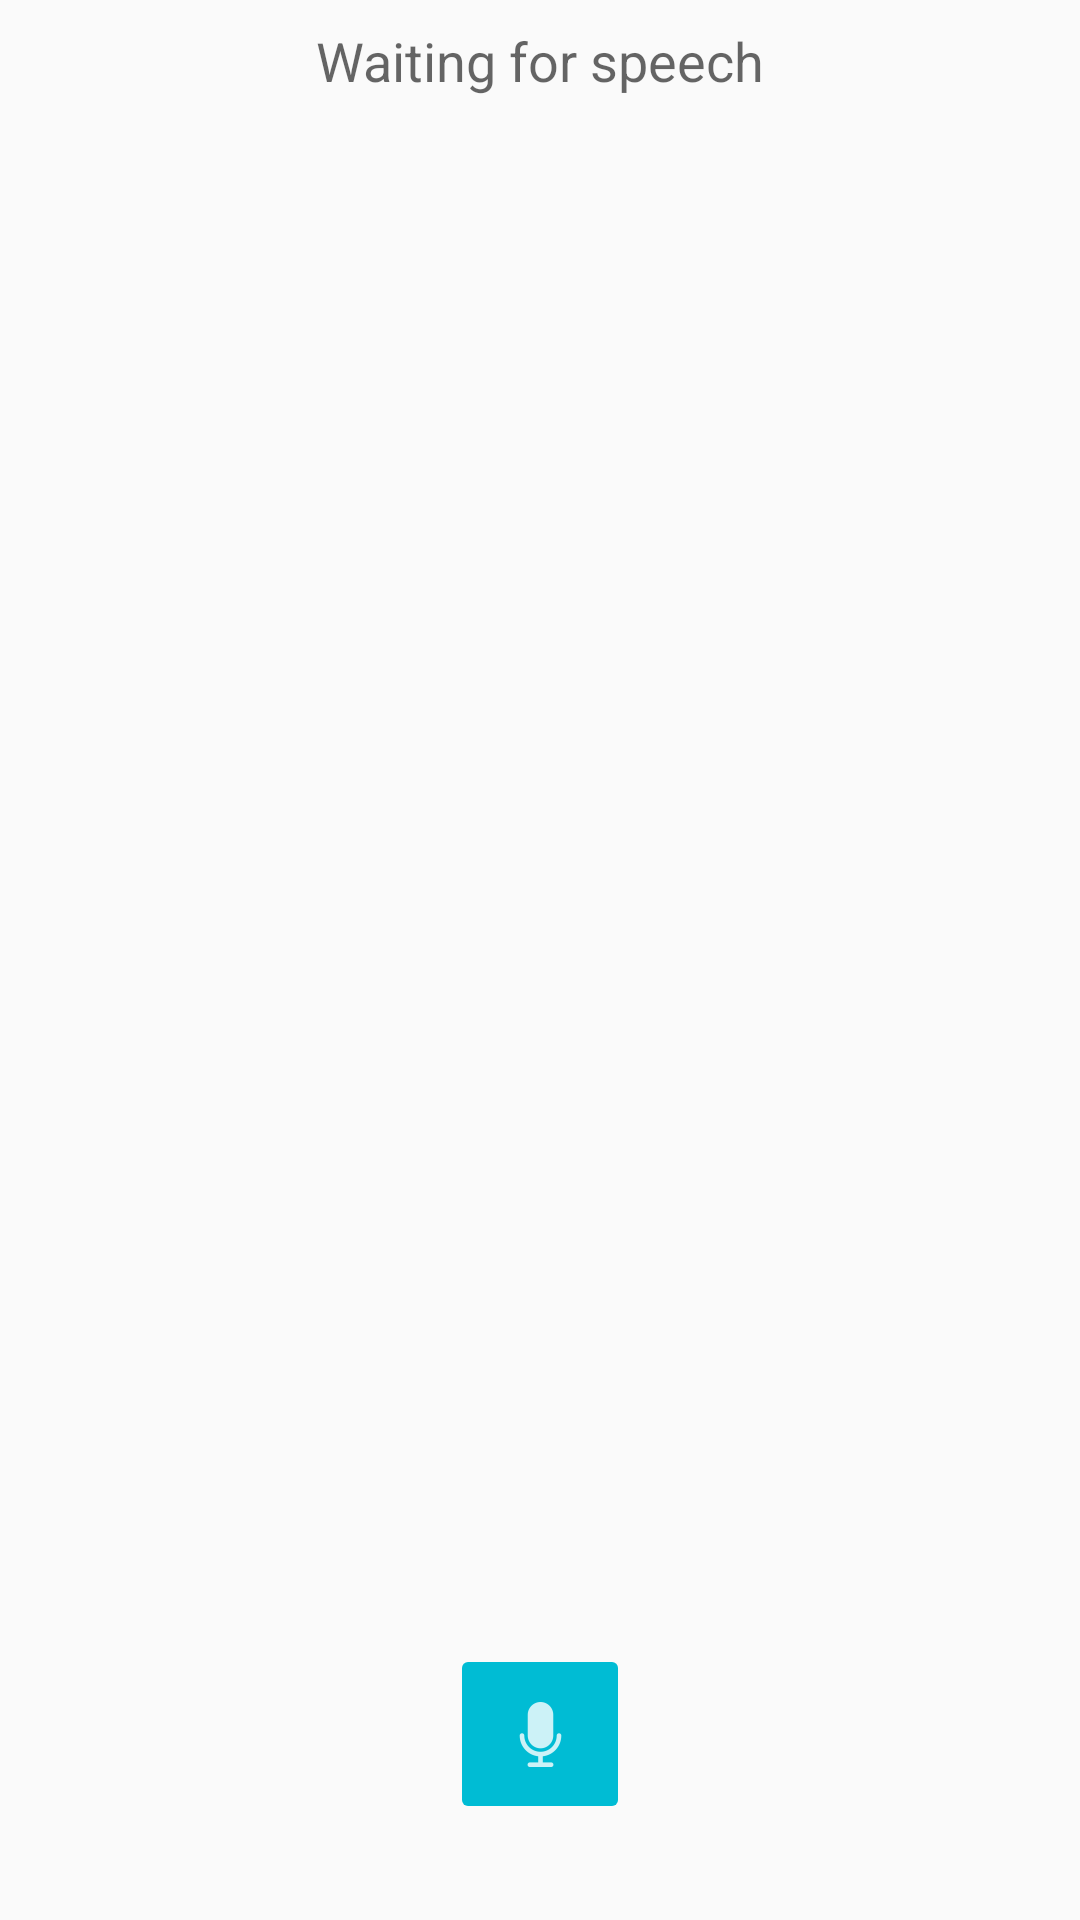

This screen was rendered from an Android layout file. Write that file and the resources it references.
<!-- AndroidManifest.xml: application theme Theme.AndroidSpeechTest -->
<!-- res/layout/external_speechrecognitionfragment.xml -->
<?xml version="1.0" encoding="utf-8"?>
<androidx.constraintlayout.widget.ConstraintLayout xmlns:android="http://schemas.android.com/apk/res/android"
    xmlns:app="http://schemas.android.com/apk/res-auto"
    xmlns:tools="http://schemas.android.com/tools"
    android:layout_width="match_parent"
    android:layout_height="match_parent">

    <ImageButton
        android:id="@+id/buttonStartExternalSpeechRecognition"
        android:layout_width="60dp"
        android:layout_height="60dp"
        android:layout_marginTop="8dp"
        android:layout_marginBottom="32dp"
        android:backgroundTint="#00BCD4"
        android:padding="0dp"
        android:paddingStart="0dp"
        android:paddingTop="0dp"
        android:paddingEnd="0dp"
        app:layout_constraintBottom_toBottomOf="parent"
        app:layout_constraintEnd_toEndOf="@+id/editTextExternalSpeechRecognizerOutput"
        app:layout_constraintStart_toStartOf="@+id/editTextExternalSpeechRecognizerOutput"
        app:srcCompat="@drawable/ic_microphone" />

    <EditText
        android:id="@+id/editTextExternalSpeechRecognizerOutput"
        android:layout_width="0dp"
        android:layout_height="0dp"
        android:layout_marginStart="8dp"
        android:layout_marginTop="8dp"
        android:layout_marginEnd="8dp"
        android:background="@drawable/edittextspeechrecognitionoutput"
        android:hint="@string/speechRecognitionWaitingForInput"
        android:clickable="false"
        android:ems="10"
        android:gravity="center|top"
        android:inputType="textMultiLine"
        app:layout_constraintBottom_toTopOf="@+id/buttonStartExternalSpeechRecognition"
        app:layout_constraintEnd_toEndOf="parent"
        app:layout_constraintStart_toStartOf="parent"
        app:layout_constraintTop_toTopOf="parent" />

</androidx.constraintlayout.widget.ConstraintLayout>
<!-- resources referenced by this layout -->
<resources>
  <!-- drawable ic_microphone: png bitmap (drawable-hdpi, 583 bytes) -->
  <string name="speechRecognitionWaitingForInput">Waiting for speech</string>
  <style name="Theme.AndroidSpeechTest" parent="Theme.AppCompat.DayNight.DarkActionBar">
          
          <item name="colorPrimary">@color/purple_500</item>
          <item name="colorPrimaryVariant">@color/purple_700</item>
          <item name="colorOnPrimary">@color/white</item>
          
          <item name="colorSecondary">@color/teal_200</item>
          <item name="colorSecondaryVariant">@color/teal_700</item>
          <item name="colorOnSecondary">@color/black</item>
          
          <item name="android:statusBarColor" tools:targetApi="l">?attr/colorPrimaryVariant</item>
          
      </style>
  <color name="purple_500">#FF6200EE</color>
  <color name="purple_700">#FF3700B3</color>
  <color name="white">#FFFFFFFF</color>
  <color name="teal_200">#FF03DAC5</color>
  <color name="teal_700">#FF018786</color>
  <color name="black">#FF000000</color>
</resources>
